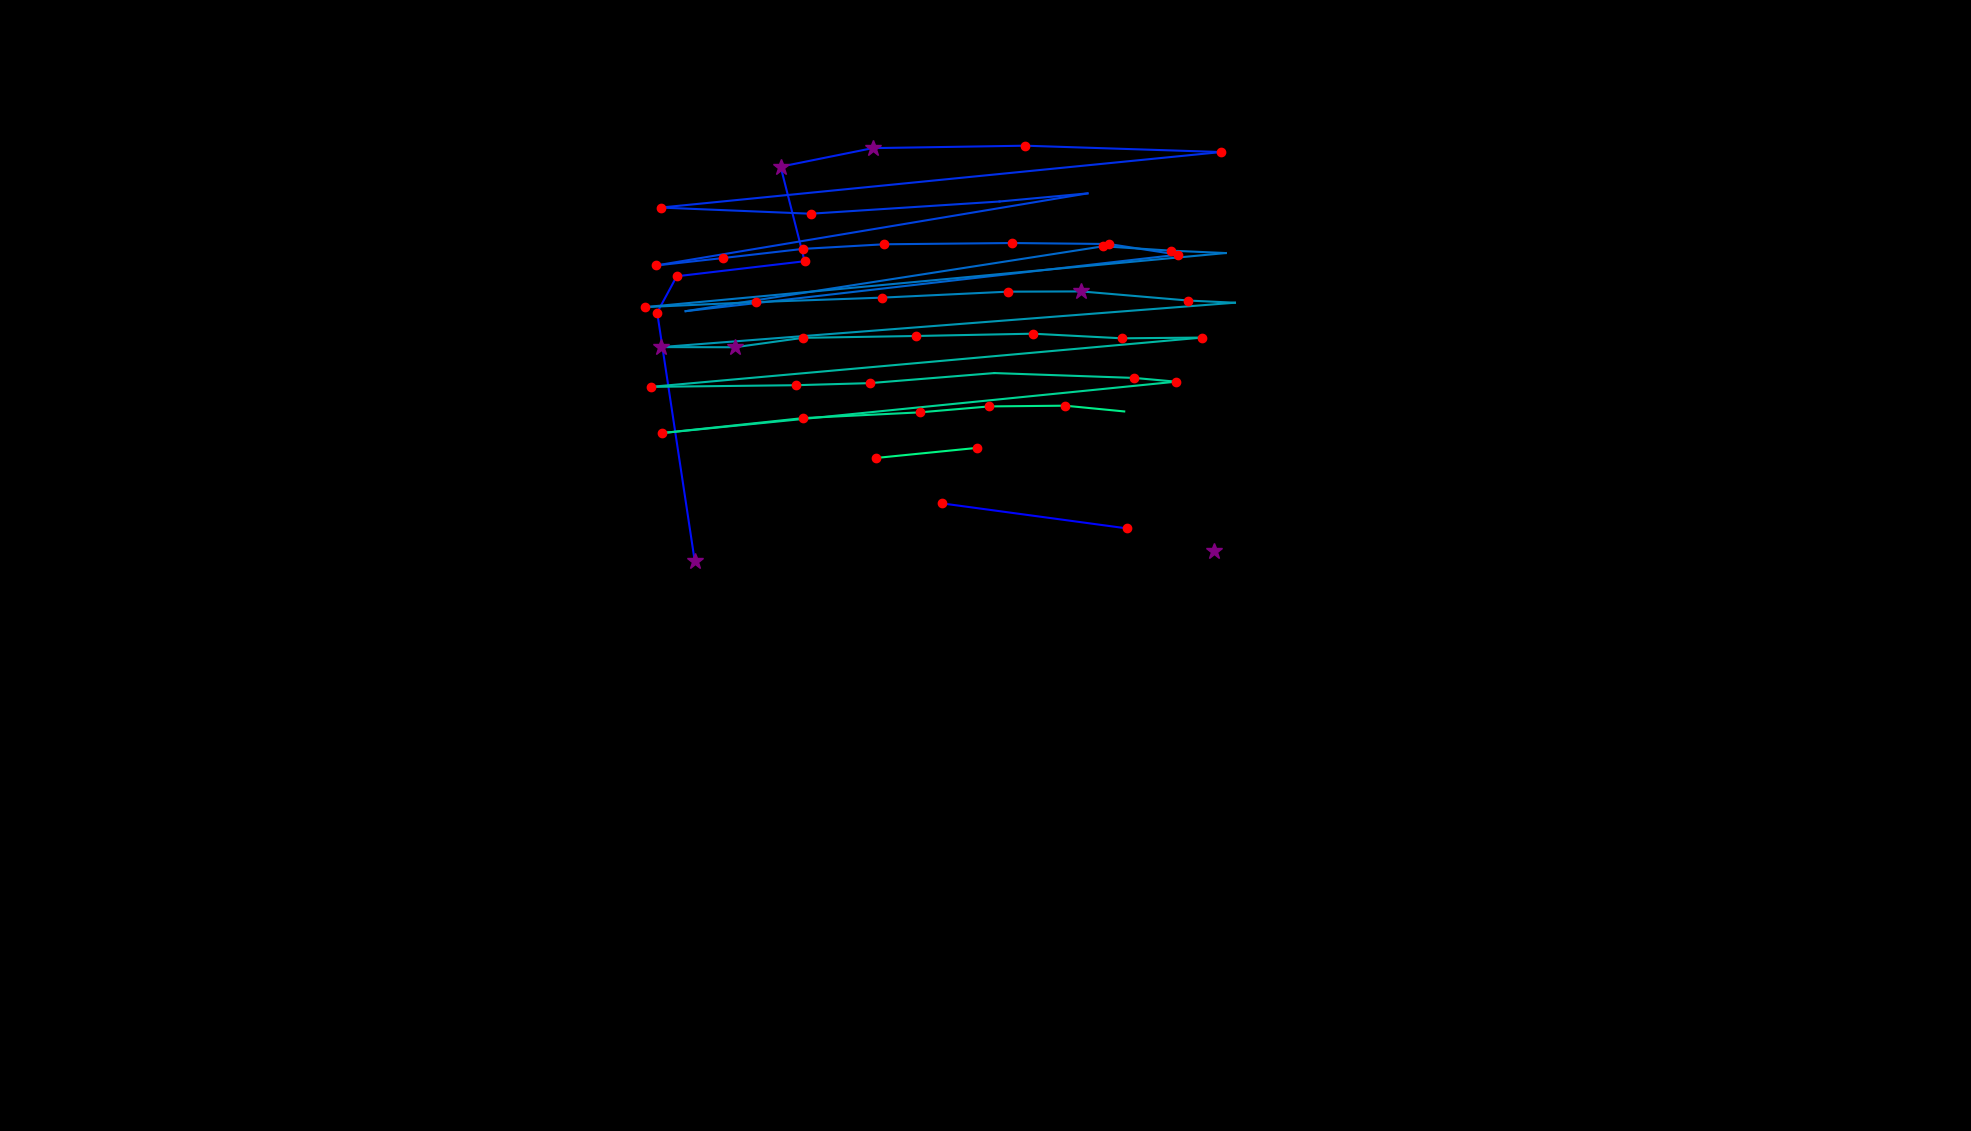

Values plotted in this chart, from the file beside it:
, fixation_id, timestamp, avg_gaze_x, avg_gaze_y, duration
0, 0.0, 0.0, 1577, 753.7, 337.4
1, 47.0, 12871, 1223, 815.1, 144.6
2, 48.0, 13040, 1464, 782.6, 144.6
3, 50.0, 13474, 902.2, 740.3, 253.1
4, 51.0, 13811, 853.5, 1063, 192.8
5, 52.0, 14028, 878.9, 1110, 180.8
6, 53.0, 14281, 1045, 1130, 156.7
7, 54.0, 14462, 1014, 1252, 301.3
8, 55.0, 14799, 1133, 1276, 277.2
9, 56.0, 15161, 1332, 1280, 168.7
10, 57.0, 15498, 1586, 1271, 132.6
11, 58.0, 15715, 858.1, 1199, 132.6
12, 59.0, 15981, 1053, 1191, 229
13, 60.0, 16306, 1298, 1207, 108.5
14, 61.0, 16487, 1412, 1218, 96.41
15, 62.0, 16836, 852.1, 1124, 180.8
16, 63.0, 17041, 938.8, 1134, 168.7
17, 64.0, 17234, 1043, 1146, 204.9
18, 65.0, 17475, 1148, 1152, 120.5
19, 66.0, 17656, 1314, 1153, 229
20, 67.0, 17909, 1440, 1152, 229
21, 68.0, 18174, 1530, 1138, 144.6
22, 69.0, 18403, 890.4, 1065, 108.5
23, 70.0, 18572, 1433, 1149, 241
24, 71.0, 18837, 1520, 1143, 120.5
25, 72.0, 18993, 1592, 1140, 96.41
26, 73.0, 19210, 837.2, 1070, 216.9
27, 74.0, 19463, 982.1, 1077, 229
28, 75.0, 19741, 1145, 1082, 132.6
29, 76.0, 19933, 1308, 1090, 168.7
30, 77.0, 20187, 1404, 1090, 265.1
31, 78.0, 20476, 1543, 1079, 132.6
32, 79.0, 20632, 1604, 1076, 108.5
33, 80.0, 20849, 858.2, 1018, 325.4
34, 81.0, 21211, 954.5, 1018, 325.4
35, 82.0, 21560, 1043, 1030, 204.9
36, 83.0, 21789, 1190, 1032, 168.7
37, 84.0, 22006, 1341, 1035, 180.8
38, 85.0, 22211, 1457, 1029, 168.7
39, 86.0, 22404, 1561, 1030, 144.6
40, 87.0, 22766, 845.2, 966.4, 241
41, 88.0, 23043, 1033, 968.6, 120.5
42, 89.0, 23187, 1129, 971.2, 120.5
43, 90.0, 23356, 1291, 984.3, 108.5
44, 91.0, 23597, 1473, 978, 168.7
45, 92.0, 23790, 1527, 973.1, 132.6
46, 93.0, 24031, 859.1, 906.3, 192.8
47, 94.0, 24393, 1043, 925.9, 229
48, 95.0, 24682, 1195, 933.3, 132.6
49, 96.0, 24911, 1285, 941, 144.6
50, 97.0, 25080, 1383, 942, 144.6
51, 98.0, 25260, 1460, 934.5, 108.5
52, 101.0, 26068, 1137, 874, 204.9
53, 102.0, 26333, 1269, 887.2, 168.7
